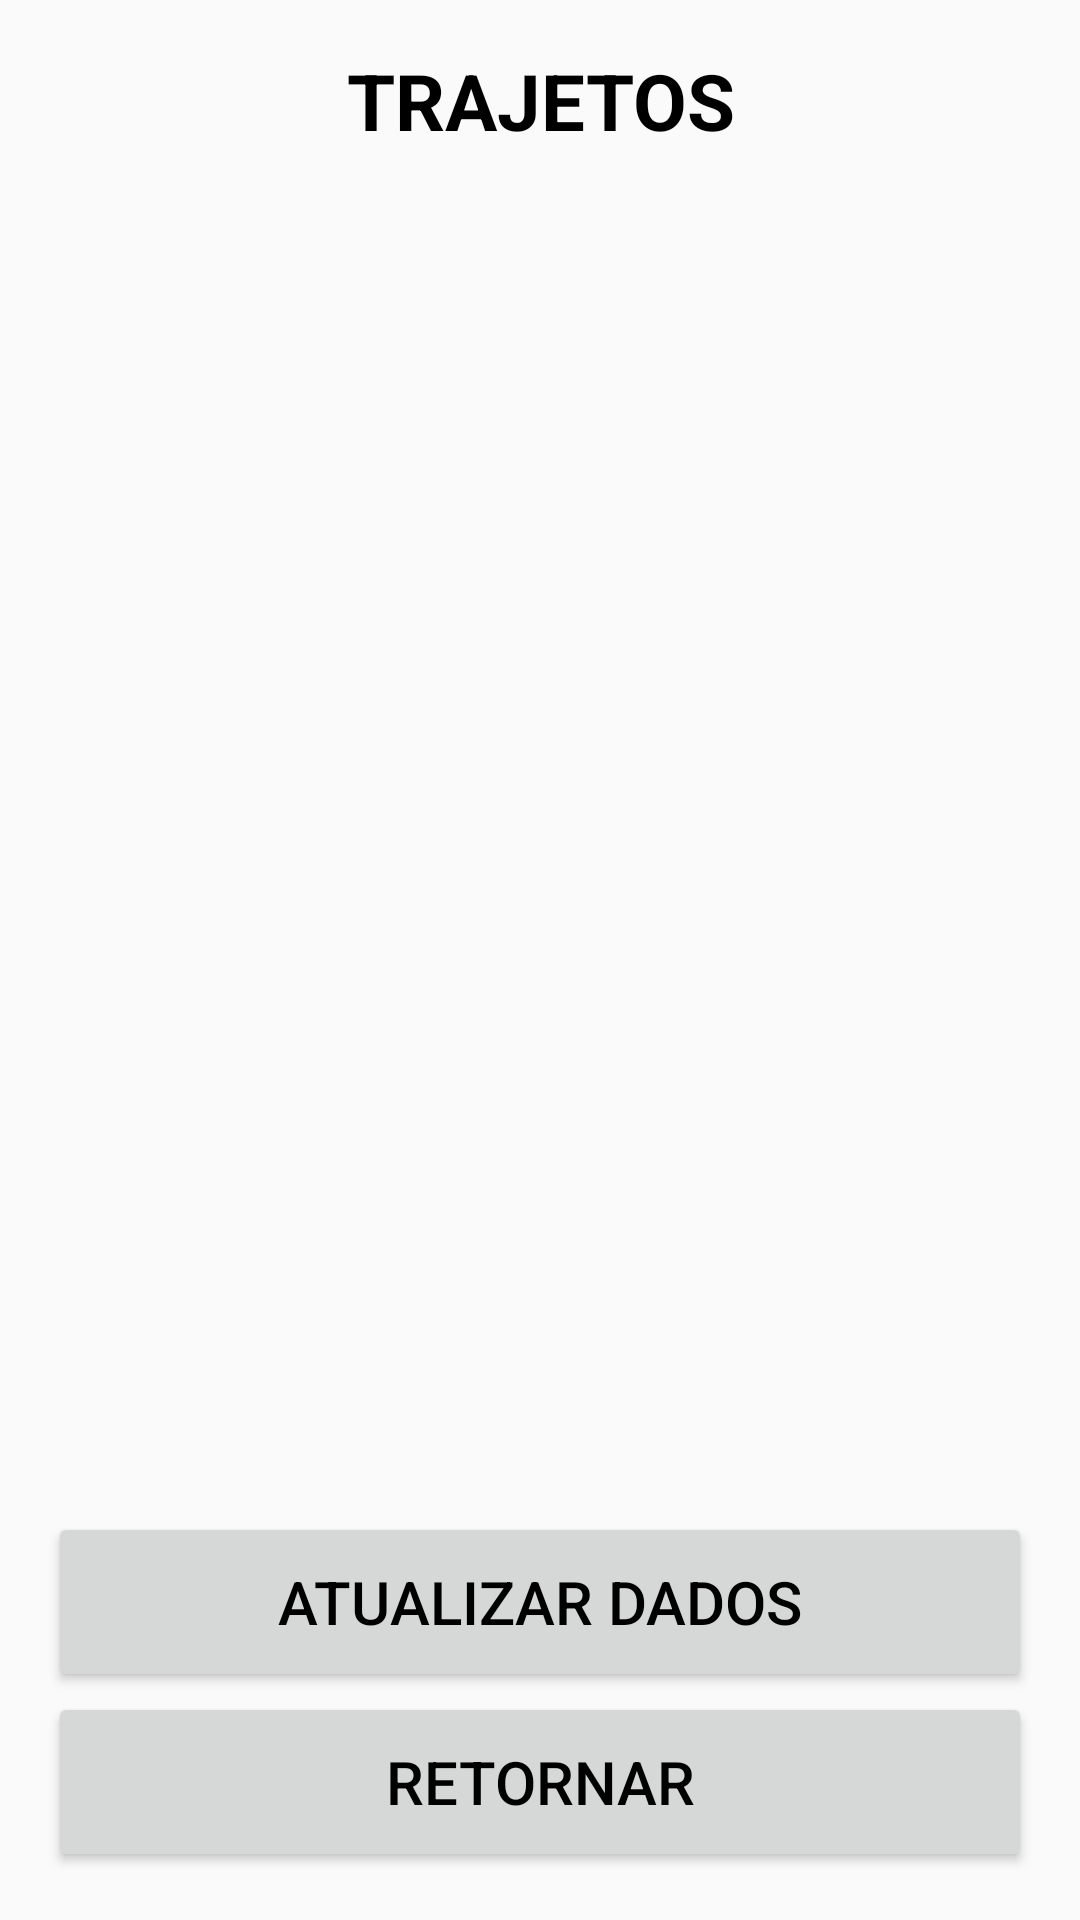

This screen was rendered from an Android layout file. Write that file and the resources it references.
<!-- AndroidManifest.xml: application theme AppTheme -->
<!-- res/layout/activity_lista_trajeto.xml -->
<?xml version="1.0" encoding="utf-8"?>
<LinearLayout xmlns:android="http://schemas.android.com/apk/res/android"
    xmlns:app="http://schemas.android.com/apk/res-auto"
    xmlns:tools="http://schemas.android.com/tools"
    android:layout_width="match_parent"
    android:layout_height="match_parent"
    android:orientation="vertical"
    android:paddingBottom="@dimen/activity_vertical_margin"
    android:paddingLeft="@dimen/activity_horizontal_margin"
    android:paddingRight="@dimen/activity_horizontal_margin"
    android:paddingTop="@dimen/activity_vertical_margin"
    tools:context=".view.ListaTrajetoActivity">

    <TextView
        android:id="@+id/textViewTituloTrajeto"
        style="@style/TextViewTituloLista"
        android:layout_width="match_parent"
        android:layout_height="wrap_content"
        android:text="@string/texto_titulo_trajeto" />

    <ListView
        android:id="@+id/trajetoList"
        android:layout_width="match_parent"
        android:layout_height="0dp"
        android:layout_weight="1" />

    <Button
        android:id="@+id/buttonAtualTrajeto"
        style="@style/BotaoAvulso"
        android:layout_width="match_parent"
        android:layout_height="wrap_content"
        android:text="@string/texto_atualizar_bd" />

    <Button
        android:id="@+id/buttonRetTrajeto"
        style="@style/BotaoAvulso"
        android:layout_width="match_parent"
        android:layout_height="wrap_content"
        android:text="@string/texto_padrao_retornar" />

</LinearLayout>
<!-- resources referenced by this layout -->
<resources>
  <dimen name="activity_horizontal_margin">16dp</dimen>
  <dimen name="activity_vertical_margin">16dp</dimen>
  <string name="texto_atualizar_bd">ATUALIZAR DADOS</string>
  <string name="texto_padrao_retornar">RETORNAR</string>
  <string name="texto_titulo_trajeto">TRAJETOS</string>
  <style name="BotaoAvulso">
          <item name="android:minHeight">60dp</item>
          <item name="android:minWidth">100dp</item>
          <item name="android:textColor">#000000</item>
          <item name="android:textSize">@dimen/fonte_botao_avulso</item>
      </style>
  <style name="TextViewTituloLista">
          <item name="android:layout_width">match_parent</item>
          <item name="android:layout_height">wrap_content</item>
          <item name="android:gravity">center</item>
          <item name="android:textSize">@dimen/titulo_lista</item>
          <item name="android:textStyle">bold</item>
          <item name="android:textColor">#000000</item>
      </style>
  <style name="AppTheme" parent="Theme.AppCompat.Light.DarkActionBar">
          
          <item name="colorPrimary">@color/colorPrimary</item>
          <item name="colorPrimaryDark">@color/colorPrimaryDark</item>
          <item name="colorAccent">@color/colorAccent</item>
      </style>
  <dimen name="fonte_botao_avulso">20dp</dimen>
  <dimen name="titulo_lista">26dp</dimen>
  <color name="colorPrimary">#6200EE</color>
  <color name="colorPrimaryDark">#3700B3</color>
  <color name="colorAccent">#03DAC5</color>
</resources>
